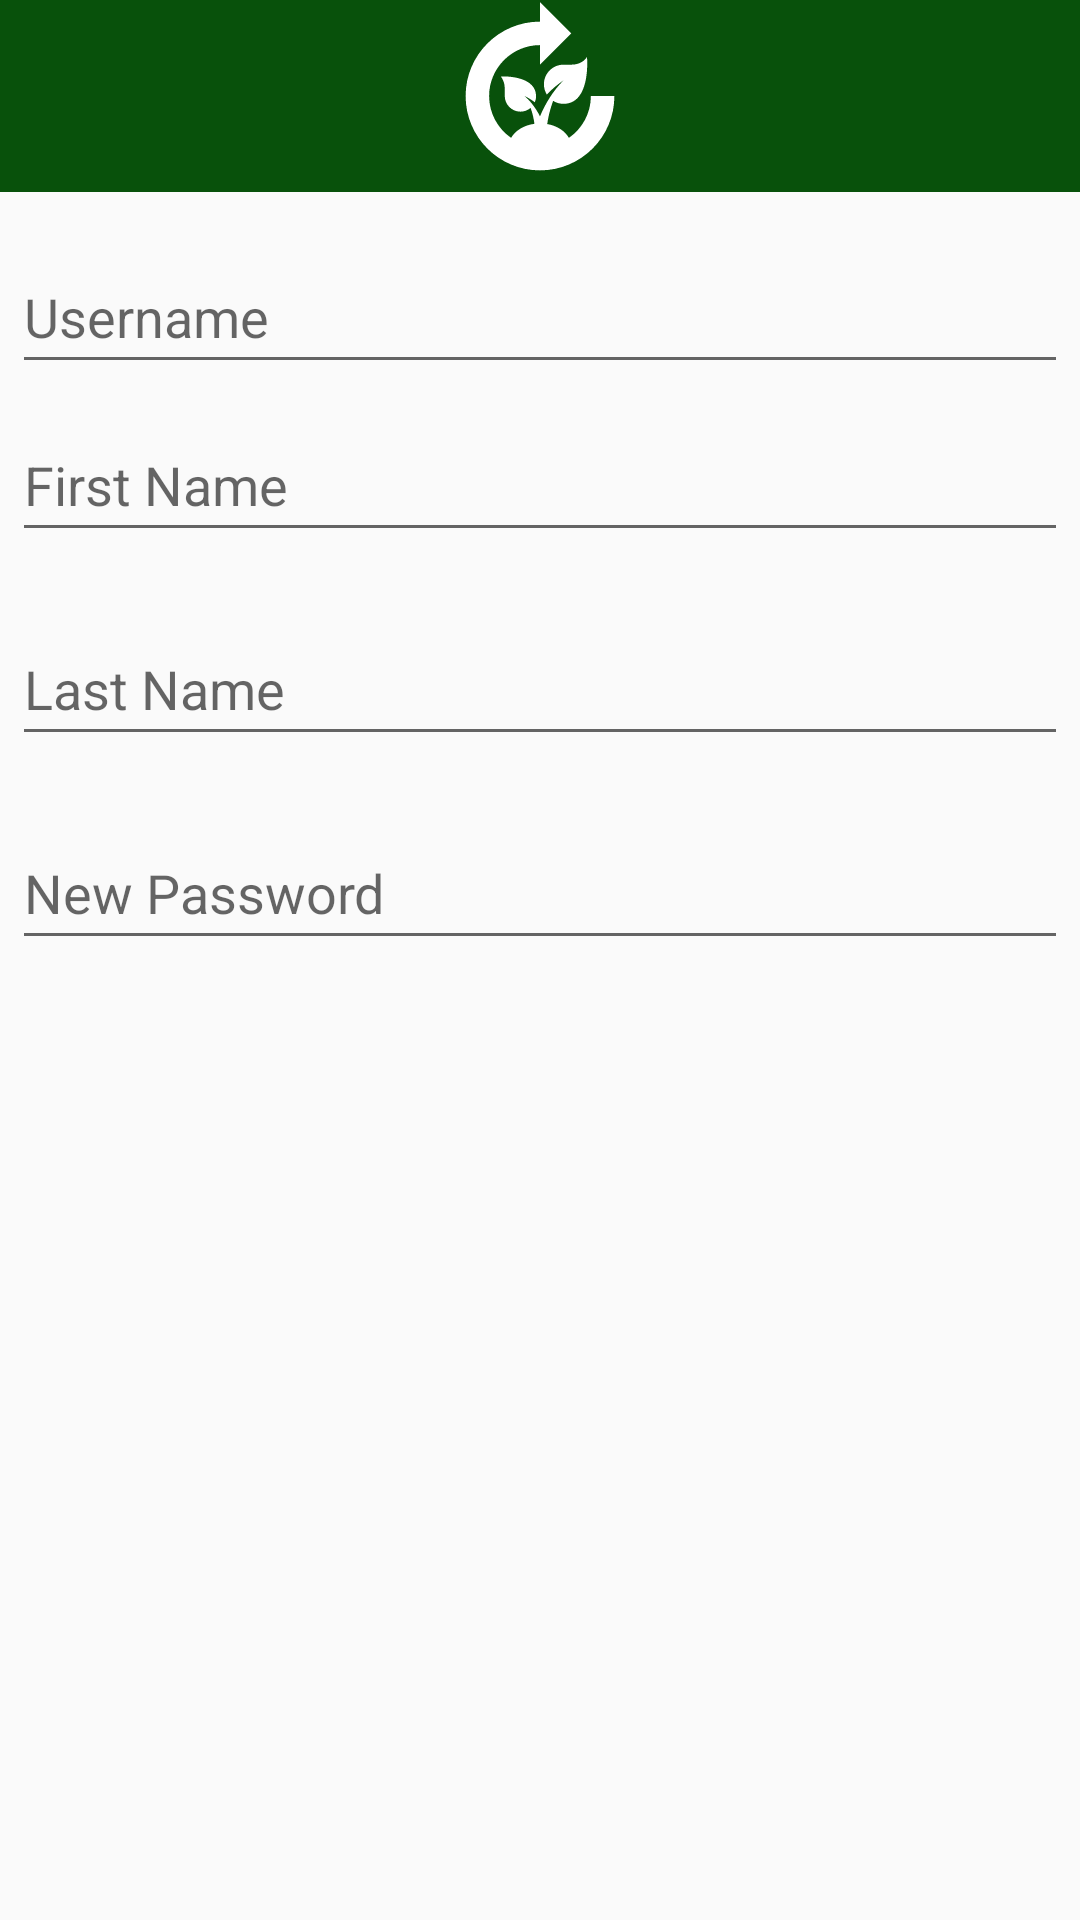

Write the Android layout XML for this screen, with the resource values it uses.
<!-- AndroidManifest.xml: application theme Theme.AppCompat.Light -->
<!-- res/layout/fragment_create_new_user.xml -->
<?xml version="1.0" encoding="utf-8"?>
<LinearLayout xmlns:android="http://schemas.android.com/apk/res/android"
    android:orientation="vertical"
    android:layout_width="wrap_content"
    android:layout_height="wrap_content">
    <ImageView
        android:src="@drawable/ic_launcher_plantr_foreground"
        android:layout_width="match_parent"
        android:layout_height="64dp"
        android:scaleType = "center"
        android:background = "#08510B"
        android:contentDescription="@string/app_name"
        />
    <EditText
        android:id="@+id/usernameEnter"
        android:inputType="text"
        android:layout_width="match_parent"
        android:layout_height="48dp"
        android:layout_marginTop = "16dp"
        android:layout_marginStart = "4dp"
        android:layout_marginEnd ="4dp"
        android:layout_marginBottom = "4dp"
        android:fontFamily = "sans-serif"
        android:hint= "Username"
        android:autofillHints="Username" />
    <EditText
        android:id="@+id/firstNameEnter"
        android:inputType = "text"
        android:layout_width="match_parent"
        android:layout_height="48dp"
        android:layout_marginTop = "4dp"
        android:layout_marginStart = "4dp"
        android:layout_marginEnd ="4dp"
        android:layout_marginBottom = "16dp"
        android:fontFamily = "sans-serif"
        android:hint= "First Name"
        android:autofillHints="First Name"/>
    <EditText
        android:id="@+id/lastNameEnter"
        android:inputType = "text"
        android:layout_width="match_parent"
        android:layout_height="48dp"
        android:layout_marginTop = "4dp"
        android:layout_marginStart = "4dp"
        android:layout_marginEnd ="4dp"
        android:layout_marginBottom = "16dp"
        android:fontFamily = "sans-serif"
        android:hint="Last Name"
        android:autofillHints="Last Name"/>
    <EditText
        android:id="@+id/passwordEnterNewUser"
        android:inputType = "textPassword"
        android:layout_width="match_parent"
        android:layout_height="48dp"
        android:layout_marginTop = "4dp"
        android:layout_marginStart = "4dp"
        android:layout_marginEnd ="4dp"
        android:layout_marginBottom = "16dp"
        android:fontFamily = "sans-serif"
        android:hint = "New Password"
        android:autofillHints="New Password"/>
</LinearLayout>
<!-- resources referenced by this layout -->
<resources>
  <!-- drawable ic_launcher_plantr_foreground (drawable) -->
  <vector xmlns:android="http://schemas.android.com/apk/res/android"
      android:width="108dp"
      android:height="108dp"
      android:viewportWidth="24"
      android:viewportHeight="24"
      android:tint="#FFFFFF">
    <group android:scaleX="0.58"
        android:scaleY="0.58"
        android:translateX="5.04"
        android:translateY="5.04">
      <path
          android:fillColor="@android:color/white"
          android:pathData="M12.87,11.81c-0.23,-0.38 -0.37,-0.83 -0.37,-1.31C12.5,9.12 13.62,8 15,8l1,0c1.51,0 2,-1 2,-1s0.55,6 -3,6c-0.49,0 -0.94,-0.14 -1.32,-0.38c-0.24,0.64 -0.59,1.76 -0.76,2.96c1.26,0.22 2.28,0.89 2.77,1.77c1.69,-1.17 2.81,-3.13 2.81,-5.35h3c0,5.24 -4.26,9.5 -9.5,9.5S2.5,17.24 2.5,12S6.76,2.5 12,2.5V0l4,4l-4,4V5.5c-3.58,0 -6.5,2.92 -6.5,6.5c0,2.21 1.11,4.17 2.81,5.35c0.51,-0.92 1.63,-1.62 2.98,-1.8c-0.09,-0.69 -0.26,-1.42 -0.49,-2.03C10.45,13.82 10,14 9.5,14c-1.1,0 -2,-0.9 -2,-2v-0.99c0,-0.56 -0.19,-1.09 -0.5,-1.51c0,0 4.45,-0.23 4.5,2.5c0,0.29 -0.06,0.56 -0.17,0.8C10.91,12.48 10.47,12.2 10,12c0.58,0.43 1.37,1.37 2,2.6c0.67,-1.62 1.68,-3.27 3,-4.6C14.24,10.52 13.53,11.12 12.87,11.81z"/>
    </group>
  </vector>
  <string name="app_name">Plantr</string>
</resources>
